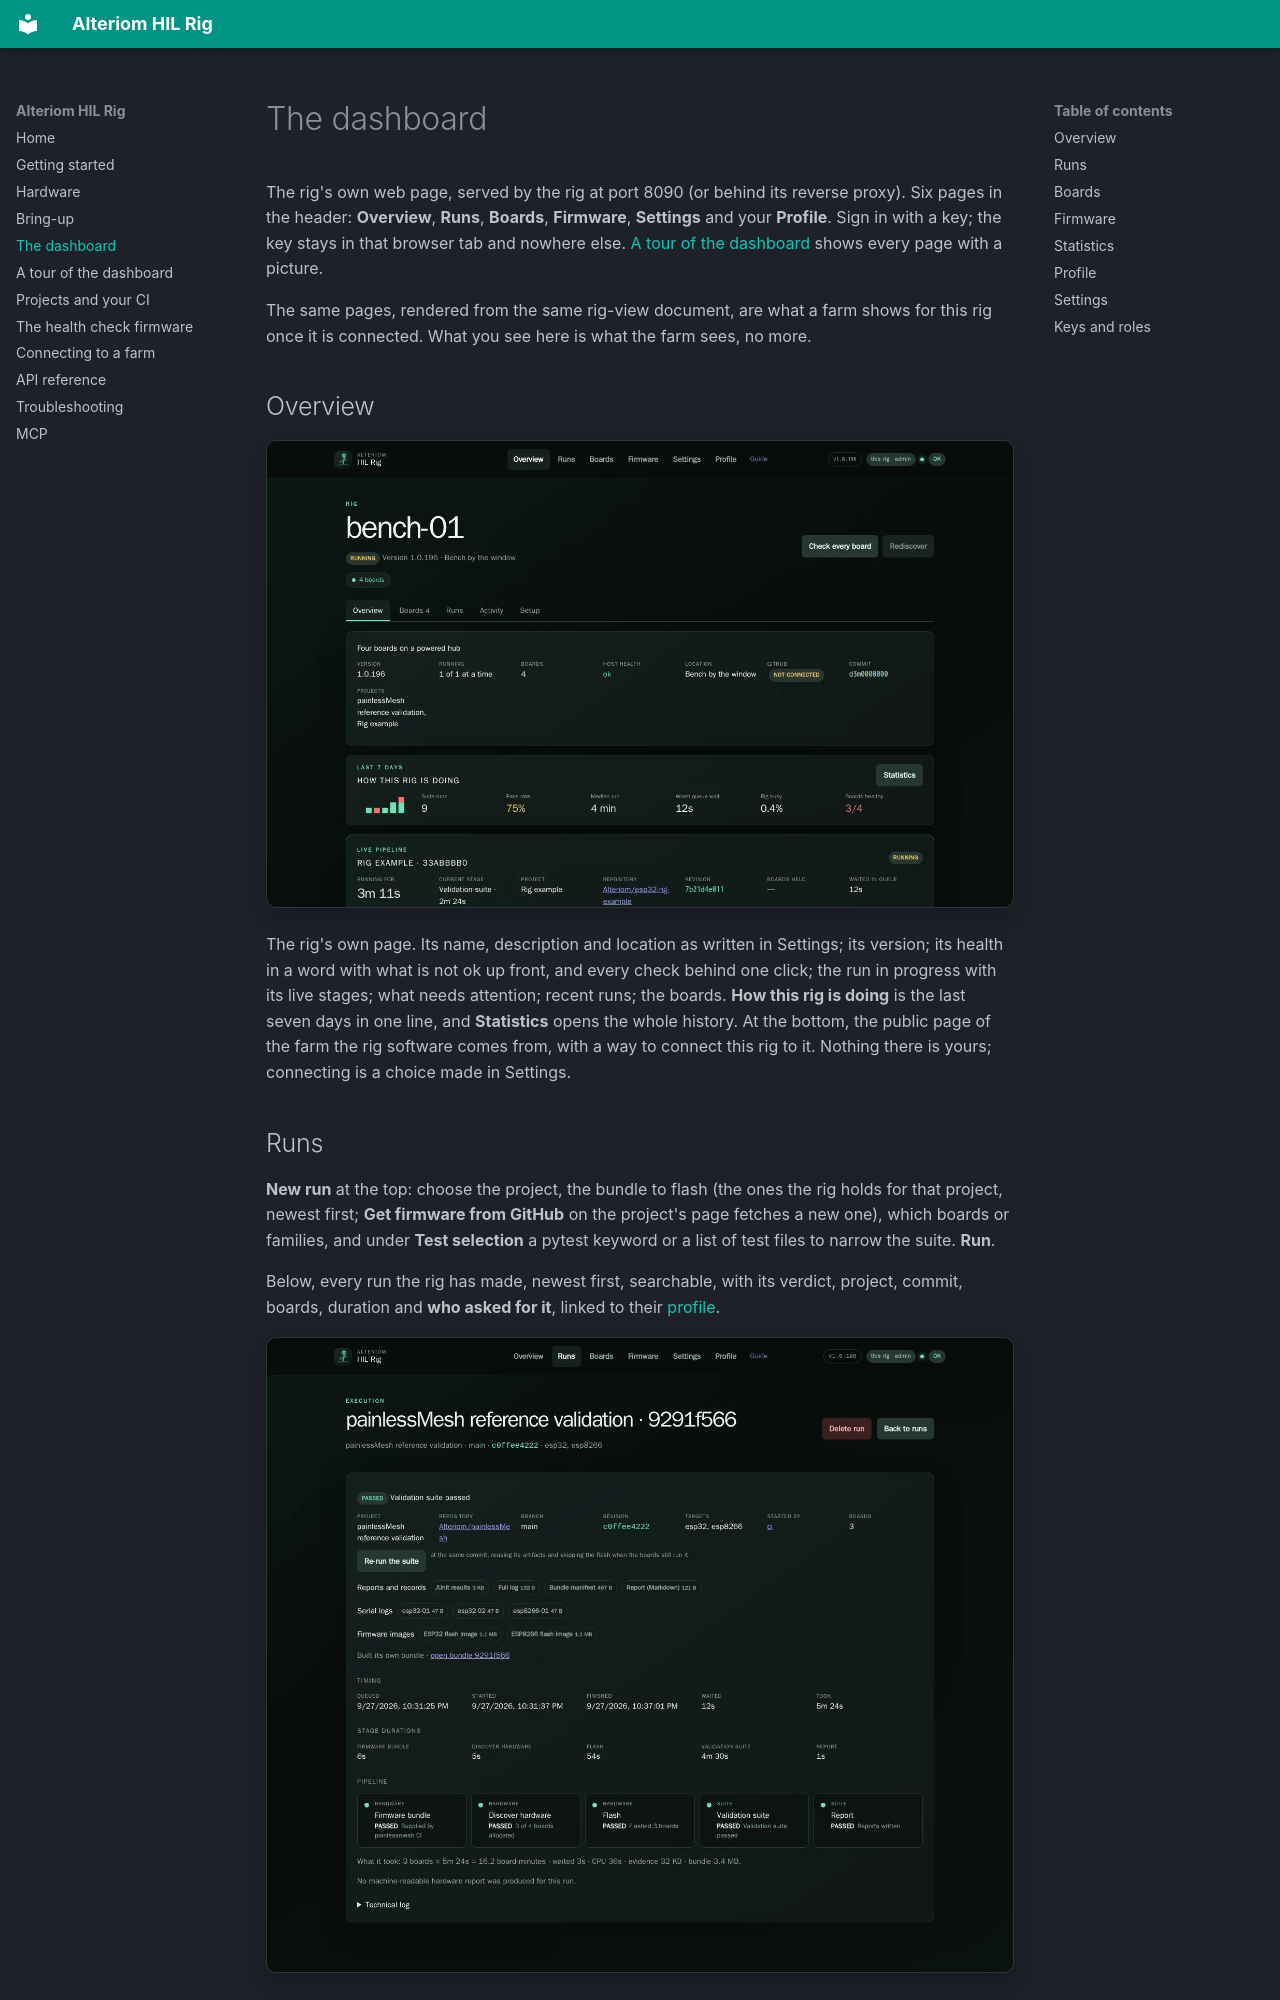

repository: Alteriom/esp32-rig · page: dashboard/index.html · generator: mkdocs

# The dashboard

The rig's own web page, served by the rig at port 8090 (or behind its
reverse proxy). Six pages in the header: **Overview**, **Runs**, **Boards**,
**Firmware**, **Settings** and your **Profile**. Sign in with a key; the key
stays in that browser tab and nowhere else. [A tour of the dashboard](tour.md)
shows every page with a picture.

The same pages, rendered from the same rig-view document, are what a farm
shows for this rig once it is connected. What you see here is what the farm
sees, no more.

## Overview

![The Overview page](images/overview.webp)

The rig's own page. Its name, description and location as written in
Settings; its version; its health in a word with what is not ok up front,
and every check behind one click; the run in progress with its live stages;
what needs attention; recent runs; the boards. **How this rig is doing** is
the last seven days in one line, and **Statistics** opens the whole history.
At the bottom, the public page of the farm the rig software comes from, with
a way to connect this rig to it. Nothing there is yours; connecting is a
choice made in Settings.
